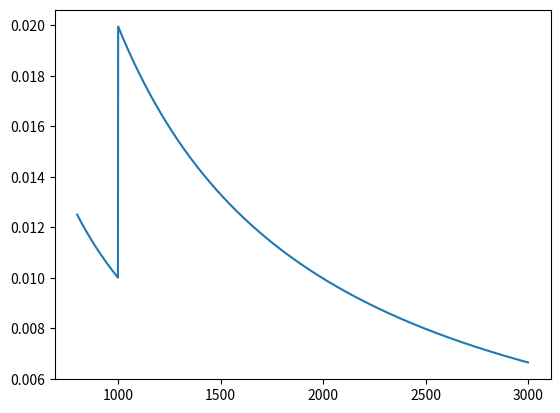

The script that saved this image:
import matplotlib.pyplot as plt
import numpy as np

def graphtt(xx):
  y = []
  #print(xx)
  for x in xx:
    if x <= 1000:
      y.append(10 / x)
    elif x <= 10000:
      y.append(19.95 / x)
    elif x <= 25000:
      y.append(29.95 / x)
    else:
      y.append(0.0012)
  return y

x = np.linspace(800, 3000, 2200)
y = graphtt(x)
plt.plot(x, y)
plt.show()